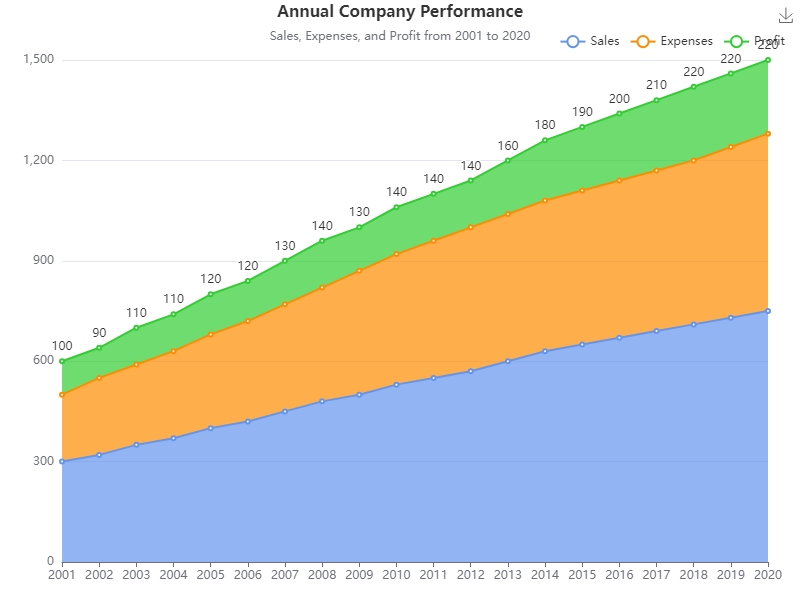

The data file committed next to this chart (first rows):
Year, Sales, Expenses, Profit
2001, 300, 200, 100
2002, 320, 230, 90
2003, 350, 240, 110
2004, 370, 260, 110
2005, 400, 280, 120
2006, 420, 300, 120
2007, 450, 320, 130
2008, 480, 340, 140
2009, 500, 370, 130
2010, 530, 390, 140
2011, 550, 410, 140
2012, 570, 430, 140
2013, 600, 440, 160
2014, 630, 450, 180
2015, 650, 460, 190
2016, 670, 470, 200
2017, 690, 480, 210
2018, 710, 490, 220
2019, 730, 510, 220
2020, 750, 530, 220
